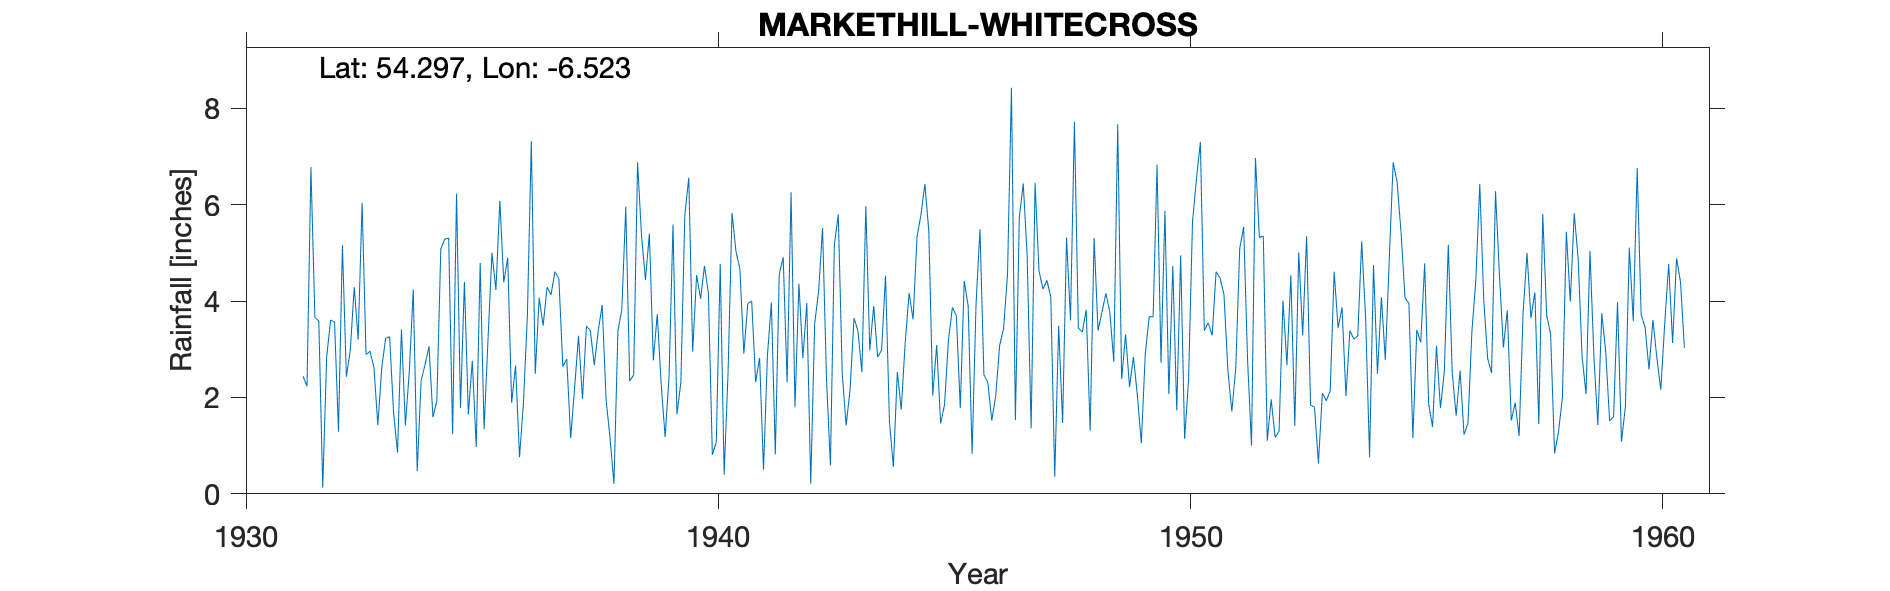

The data file committed next to this chart (first rows):
MARKETHILL WHITECROSS, , , , , , , , , , , , , , , , , , , , , , , 
Grid ref, IH962397, Long, -6.523, Lat, 54.3, Elevation, 400, ft, , , , , , , , , , , , , , , 
Station no, 6192/2, , , , , , , , , , , , , , , , , , , , , , 
, 1931, 1932, 1933, 1934, 1935, 1936, 1937, 1938, 1939, 1940, 1941, 1942, 1943, 1944, 1945, 1946, 1947, 1948, 1949, 1950, 1951, 1952, 1953
January, , 3.59, 2.89, 4.24, 1.78, 4.9, 4.61, 3.92, 5.4, 4.54, 2.91, 6.26, 5.8, 4.53, 2.04, 5.49, 4.93, 7.72, 2.38, 2.07, 4.61, 5.35, 1.84
February, , 0.13, 2.96, 0.47, 4.4, 1.89, 4.47, 1.95, 2.77, 4.05, 3.95, 1.8, 2.5, 1.5, 3.09, 2.47, 1.36, 3.44, 3.31, 4.73, 4.48, 1.1, 1.8
March, , 2.84, 2.63, 2.35, 1.65, 2.66, 2.64, 1.16, 3.73, 4.73, 4, 4.36, 1.42, 0.56, 1.46, 2.31, 6.45, 3.36, 2.22, 1.73, 4.14, 1.96, 0.63
April, , 3.61, 1.43, 2.68, 2.76, 0.76, 2.8, 0.21, 2.27, 4.16, 2.32, 2.82, 2.17, 2.53, 1.85, 1.52, 4.63, 3.82, 2.84, 4.95, 2.56, 1.17, 2.09
May, , 3.56, 2.62, 3.06, 0.97, 1.89, 1.16, 3.38, 1.18, 0.81, 2.82, 3.96, 3.65, 1.75, 3.2, 2.03, 4.25, 1.31, 2.04, 1.14, 1.71, 1.3, 1.93
June, , 1.29, 3.23, 1.59, 4.79, 3.7, 2.2, 3.83, 2.44, 1.07, 0.5, 0.21, 3.38, 3.14, 3.87, 3.08, 4.43, 5.31, 1.05, 2.35, 2.61, 4.01, 2.14
July, , 5.16, 3.26, 1.93, 1.34, 7.32, 3.28, 5.96, 5.59, 4.77, 2.88, 3.53, 2.52, 4.17, 3.69, 3.43, 4.09, 3.39, 2.9, 5.64, 5.09, 2.67, 4.61
August, , 2.43, 1.68, 5.08, 3.22, 2.49, 1.97, 2.34, 1.65, 0.4, 3.97, 4.2, 5.97, 3.62, 1.78, 4.55, 0.35, 3.77, 3.68, 6.53, 5.54, 4.54, 3.44
September, 2.44, 2.98, 0.86, 5.29, 5, 4.07, 3.48, 2.47, 2.31, 2.54, 0.82, 5.52, 2.98, 5.33, 4.42, 8.43, 3.49, 4.16, 3.67, 7.3, 2.77, 1.41, 3.87
October, 2.23, 4.29, 3.41, 5.31, 4.23, 3.49, 3.39, 6.88, 5.78, 5.83, 4.56, 2.39, 3.9, 5.79, 3.9, 1.53, 1.47, 3.77, 6.83, 3.39, 1, 5.01, 2.03
November, 6.78, 3.2, 1.42, 1.24, 6.08, 4.29, 2.67, 5.36, 6.56, 5.03, 4.91, 0.59, 2.84, 6.43, 0.83, 5.74, 5.32, 2.74, 2.72, 3.55, 6.97, 3.29, 3.39
December, 3.66, 6.04, 2.55, 6.23, 4.39, 4.13, 3.38, 4.44, 2.95, 4.67, 2.31, 5.17, 2.98, 5.45, 3.93, 6.44, 3.6, 7.67, 5.87, 3.29, 5.32, 5.35, 3.21
Total, , 39.12, 28.94, 39.47, 40.61, 41.59, 36.05, 41.9, 42.63, 42.6, 35.95, 40.81, 40.11, 44.8, 34.06, 47.02, 44.37, 50.46, 39.51, 46.67, 46.8, 37.16, 30.98
